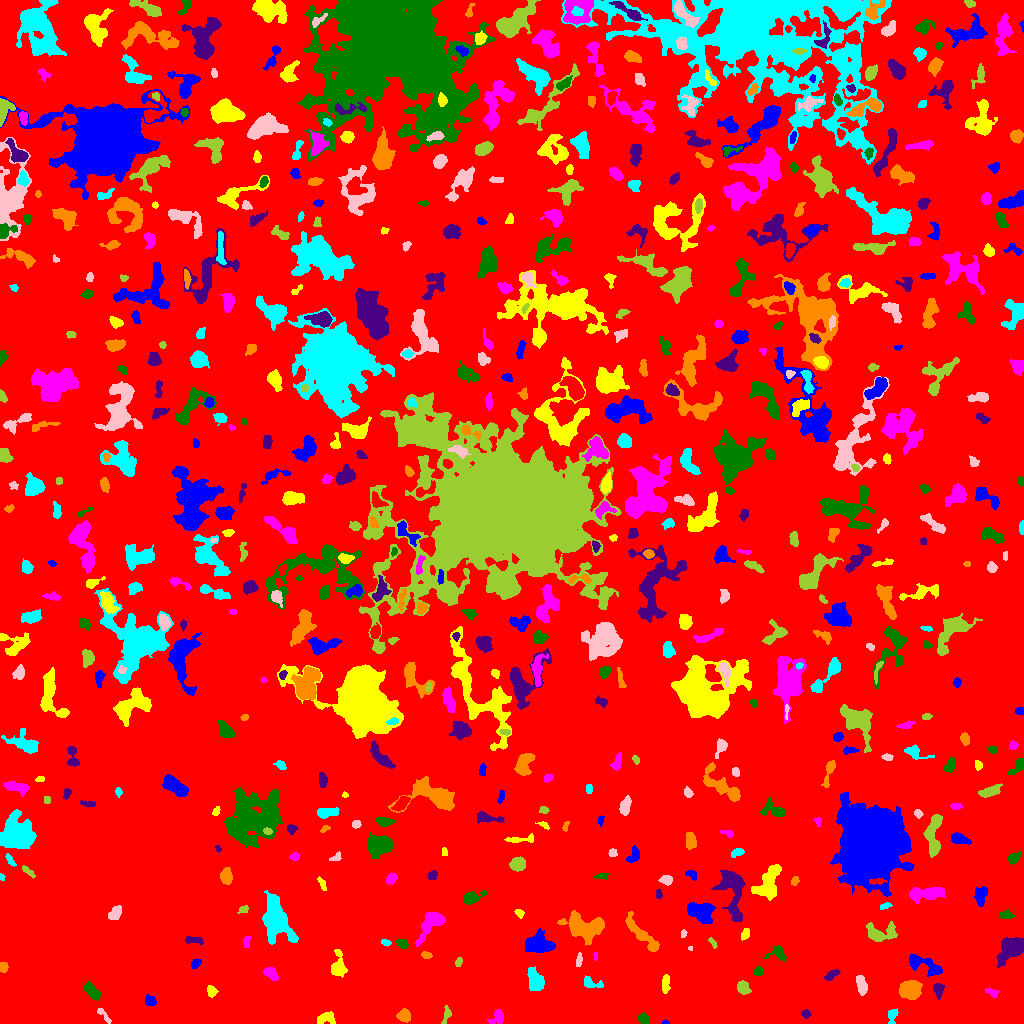

The data file committed next to this chart (first rows):
ID, X, Y, A, B, theta, total_flux, mu_max, mu_median, mu_mean, R_fwhm, R_e, R10, R90, x_start, x_end, y_start, y_end, area, greylevel
0, 504, 541.7, 299.7, 284.3, -0.2619, 1696661, 12.0, 2.0, 2.106, 115, 232.2, 88.2, 375.6, 0, 1023, 0, 1023, 805516, 2.106
1, 665.0, 0.9636, 1.349, 0.9709, -0.04151, 55.0, 6.0, 1.0, 1.833, 1.693, 1.262, 0.0, 2.185, 661, 669, 0, 4, 30, 7.833
2, 326.0, 5.574, 4.37, 2.647, 0.1331, 493.0, 9.0, 2.0, 2.77, 2.821, 3.909, 1.382, 6.408, 317, 335, 0, 12, 178, 7.77
3, 497.9, 6.676, 3.872, 2.966, 0.9343, 312.0, 5.0, 2.0, 1.975, 3.949, 3.7, 1.382, 6.283, 487, 503, 0, 14, 158, 6.975
4, 643.3, 5.111, 2.456, 2.341, -0.4698, 341.0, 6.0, 3.0, 3.187, 4.406, 3.09, 1.262, 4.787, 638, 648, 0, 11, 107, 8.187
5, 805.5, 9.741, 2.068, 1.734, -0.6571, 135.0, 4.0, 2.0, 1.849, 3.568, 2.394, 0.9772, 3.785, 801, 811, 5, 14, 73, 7.849
6, 404.2, 7.29, 3.121, 2.784, -0.7202, 400.0, 6.0, 2.0, 2.564, 4.72, 3.656, 1.382, 5.836, 396, 410, 1, 15, 156, 7.564
7, 892.1, 8.593, 3.72, 2.194, 1.416, 253.0, 6.0, 2.0, 2.126, 3.613, 2.985, 1.128, 5.046, 888, 898, 0, 15, 119, 8.126
8, 103.9, 8.275, 5.523, 1.492, -0.8827, 178.0, 3.0, 2.0, 1.854, 4.478, 3.241, 1.262, 4.918, 97, 111, 0, 15, 96, 7.854
9, 446.4, 9.077, 4.595, 1.903, 1.351, 142.0, 3.0, 1.0, 1.352, 3.568, 3.192, 1.128, 5.109, 441, 451, 0, 18, 105, 6.352
10, 641.1, 22.59, 2.895, 1.659, -0.9721, 142.0, 5.0, 2.0, 1.893, 2.459, 2.706, 0.9772, 4.334, 637, 646, 16, 27, 75, 7.893
11, 150.5, 22.51, 2.737, 2.149, -0.6104, 294.0, 7.0, 2.0, 2.649, 3.385, 3.038, 1.128, 4.82, 145, 156, 18, 29, 111, 7.649
12, 211.6, 32.58, 2.789, 2.21, -1.144, 243.0, 5.0, 2.5, 2.382, 4.029, 3.192, 1.262, 4.754, 207, 218, 26, 38, 102, 7.382
13, 992.4, 30.47, 3.306, 1.745, -0.4805, 154.0, 4.0, 1.0, 1.75, 3.7, 2.764, 0.9772, 4.514, 985, 999, 26, 35, 88, 6.75
14, 91.58, 32.8, 4.937, 2.43, -0.834, 869.0, 10.0, 4.0, 4.367, 5.202, 4.334, 1.693, 6.887, 84, 101, 23, 42, 199, 8.367
15, 938.3, 33.98, 3.528, 2.388, -1.506, 305.0, 5.0, 2.0, 2.293, 3.909, 3.568, 1.382, 5.614, 933, 944, 24, 40, 133, 7.293
16, 909.9, 33.7, 4.92, 4.306, -0.08885, 1304, 7.0, 3.0, 3.468, 7.715, 5.917, 2.394, 9.15, 899, 922, 24, 43, 376, 8.468
17, 591.7, 40.05, 5.776, 2.388, -0.2525, 314.0, 5.0, 2.0, 2.066, 4.146, 3.827, 1.493, 5.944, 584, 603, 36, 48, 152, 7.066
18, 861.4, 38.32, 5.188, 2.256, -1.375, 740.0, 7.0, 4.0, 4.044, 5.971, 4.37, 1.784, 6.604, 856, 867, 28, 48, 183, 8.044
19, 742.8, 36.12, 3.195, 2.646, -1.283, 497.0, 7.0, 3.0, 3.166, 4.687, 3.613, 1.493, 5.781, 737, 751, 29, 43, 157, 8.166
20, 131.4, 44.4, 2.27, 1.556, -0.1189, 73.0, 2.0, 1.0, 1.327, 3.949, 2.394, 0.9772, 3.613, 128, 136, 42, 48, 55, 6.327
21, 923.8, 58.81, 10.33, 3.328, -0.4036, 1124, 9.0, 3.0, 3.054, 5.078, 5.585, 2.111, 9.045, 909, 942, 47, 69, 368, 8.054
22, 665.4, 38.99, 4.766, 1.796, 1.527, 306.0, 5.0, 2.0, 2.234, 4.222, 3.656, 1.382, 5.67, 662, 670, 30, 49, 137, 7.234
23, 270.8, 50.27, 3.518, 2.436, -0.7918, 472.0, 7.0, 3.0, 3.085, 4.72, 3.656, 1.493, 5.642, 263, 278, 43, 56, 153, 8.085
24, 757.7, 51.87, 2.307, 2.106, 1.356, 193.0, 5.0, 2.0, 2.383, 3.09, 2.764, 0.9772, 4.37, 753, 762, 48, 57, 81, 8.383
25, 830.9, 48.32, 3.688, 1.65, 0.5638, 326.0, 8.0, 3.0, 2.835, 3.613, 3.038, 1.128, 4.853, 824, 840, 43, 54, 115, 7.835
26, 3.473, 56.44, 2.57, 2.058, -1.57, 258.0, 6.0, 3.0, 3.071, 4.222, 3.038, 1.128, 4.549, 0, 8, 51, 61, 84, 8.071
27, 536, 43.11, 5.896, 3.535, -1.084, 1374, 11.0, 4.0, 4.418, 5.499, 5.441, 2.111, 8.556, 527, 544, 33, 57, 311, 8.418
28, 578.9, 63.77, 3.499, 1.334, 1.43, 144.0, 4.0, 2.0, 1.823, 3.868, 2.706, 0.9772, 4.297, 576, 582, 57, 71, 79, 6.823
29, 458.7, 61.67, 2.316, 1.518, 1.293, 90.0, 3.0, 1.0, 1.452, 2.932, 2.394, 0.7979, 3.785, 455, 462, 57, 66, 62, 6.452
30, 705, 57.36, 2.766, 1.817, -0.9526, 190.0, 5.0, 2.0, 2.184, 3.338, 2.821, 1.128, 4.442, 700, 710, 52, 63, 87, 7.184
31, 195.7, 59.68, 2.657, 1.774, 0.7578, 229.0, 6.0, 3.0, 2.663, 3.742, 2.764, 0.9772, 4.334, 191, 201, 55, 64, 86, 7.663
32, 338.6, 56.68, 6.011, 3.298, -1.531, 762.0, 7.0, 2.0, 2.812, 5.352, 4.652, 1.871, 7.548, 331, 347, 46, 74, 271, 7.812
33, 595.5, 67.5, 2.291, 1.025, -0.0, 80.0, 3.0, 2.0, 2.286, 3.192, 2.034, 0.7979, 2.932, 593, 597, 63, 71, 35, 7.286
34, 778.3, 70.14, 4.396, 3.385, -0.3645, 393.0, 5.0, 2.0, 2.272, 4.787, 3.989, 1.493, 6.482, 763, 786, 62, 78, 173, 7.272
35, 1011, 75.83, 6.797, 4.789, 0.6967, 2731, 15.0, 4.0, 5.222, 7.092, 6.433, 2.585, 10.49, 996, 1023, 56, 86, 523, 10.22
36, 426.4, 68.16, 2.546, 1.592, -0.1436, 231.0, 7.0, 3.0, 3.208, 3.141, 2.585, 0.9772, 4.068, 421, 432, 65, 72, 72, 9.208
37, 385.5, 80.95, 2.347, 1.452, -0.2308, 100.0, 4.0, 1.0, 1.639, 2.932, 2.257, 0.7979, 3.785, 381, 391, 77, 84, 61, 7.639
38, 689.9, 75.23, 1.271, 0.9703, -0.08835, 52.0, 4.0, 2.0, 2.364, 2.326, 1.382, 0.5642, 2.185, 688, 692, 73, 77, 22, 8.364
39, 712.6, 80.82, 3.158, 1.208, -0.959, 71.0, 3.0, 1.0, 1.183, 2.326, 2.185, 0.7979, 3.656, 708, 717, 75, 86, 60, 8.183
40, 971.9, 95.97, 6.054, 4.059, 0.5971, 2243, 14.0, 4.0, 4.951, 6.58, 6.077, 2.326, 9.805, 959, 983, 80, 107, 453, 9.951
41, 538.9, 79.14, 6.919, 4.475, -0.06418, 2418, 10.0, 5.0, 5.156, 8.992, 6.84, 2.821, 10.59, 525, 555, 71, 95, 469, 9.156
42, 745.2, 89.58, 3.26, 1.915, 1.214, 159.0, 3.0, 2.0, 1.767, 4.406, 3.338, 1.262, 4.82, 741, 749, 83, 95, 90, 7.767
43, 246.6, 81.89, 2.894, 1.363, 1.486, 129.0, 4.0, 2.0, 1.72, 3.613, 2.394, 0.9772, 3.742, 243, 250, 76, 87, 75, 7.72
44, 402.5, 80, 2.576, 2.152, -0.478, 268.0, 5.0, 2.0, 2.707, 3.868, 3.038, 1.262, 4.754, 396, 408, 75, 84, 99, 7.707
45, 193.3, 83.13, 5.378, 1.785, -0.1097, 193.0, 4.0, 1.0, 1.622, 4.334, 3.432, 1.262, 5.441, 185, 203, 78, 87, 119, 6.622
46, 583.8, 96.76, 10.31, 5.392, -0.195, 3063, 12.0, 4.0, 4.122, 8.311, 7.899, 2.985, 12.5, 557, 604, 78, 113, 743, 9.122
47, 275.9, 103.9, 10.6, 5.682, -1.259, 9018, 35.0, 7.0, 9.453, 6.77, 8.058, 2.985, 14.76, 262, 298, 79, 133, 954, 12.45
48, 683.4, 90.14, 2.038, 1.336, 1.395, 98.0, 4.0, 2.0, 2.13, 3.09, 2.111, 0.7979, 3.29, 681, 687, 86, 94, 46, 7.13
49, 879.6, 89.4, 7.324, 4.29, 0.07409, 893.0, 10.0, 2.0, 2.407, 4.184, 4.918, 1.693, 8.813, 866, 897, 82, 102, 371, 7.407
50, 783.9, 96.86, 1.629, 0.9225, -0.05974, 57.0, 5.0, 2.0, 2.111, 1.871, 1.493, 0.5642, 2.394, 781, 787, 95, 99, 27, 9.111
51, 700.4, 111.9, 7.104, 4.463, -0.2897, 1716, 8.0, 4.0, 3.848, 9.184, 6.864, 2.706, 10.25, 687, 715, 100, 121, 446, 8.848
52, 519.3, 110.1, 2.421, 1.641, -0.7323, 97.0, 3.0, 1.0, 1.406, 2.932, 2.459, 0.9772, 4.029, 514, 524, 105, 114, 69, 6.406
53, 431.7, 100.8, 8.553, 3.771, 0.8296, 1260, 8.0, 2.0, 2.993, 6.956, 5.67, 2.326, 9.288, 415, 445, 77, 111, 421, 7.993
54, 1006, 108.4, 3.376, 1.946, -0.06262, 192.0, 4.0, 2.0, 1.811, 4.514, 3.09, 1.128, 4.853, 999, 1014, 105, 114, 106, 6.811
55, 732, 135.7, 13.42, 5.164, -1.43, 2332, 10.0, 2.0, 3.156, 7.378, 7.136, 2.764, 12.35, 711, 745, 102, 154, 739, 8.156
56, 641.5, 88.96, 13.19, 2.942, -0.8172, 1379, 7.0, 3.0, 3.283, 7.092, 6.723, 2.646, 10.4, 625, 659, 72, 112, 420, 7.283
57, 884.4, 117.2, 2.674, 1.205, 0.2182, 113.0, 4.0, 2.0, 1.687, 3.338, 2.257, 0.7979, 3.523, 880, 892, 114, 121, 67, 7.687
58, 115.2, 110.3, 4.106, 2.63, 0.8731, 514.0, 5.0, 3.0, 3.253, 6.18, 4.297, 1.784, 6.408, 108, 121, 104, 118, 158, 7.253
59, 244.1, 114.3, 2.576, 1.641, 0.3201, 116.0, 4.0, 2.0, 1.657, 3.478, 2.326, 0.7979, 3.656, 237, 248, 110, 118, 70, 6.657
... 590 more rows
